Run: headless pygame with SDL's dummy video driver; simulated clock (each Clock.tick advances the game by its frame time, no real sleeping); random seed 0; keys injected as events and as key.get_pressed() state; no mouse input.
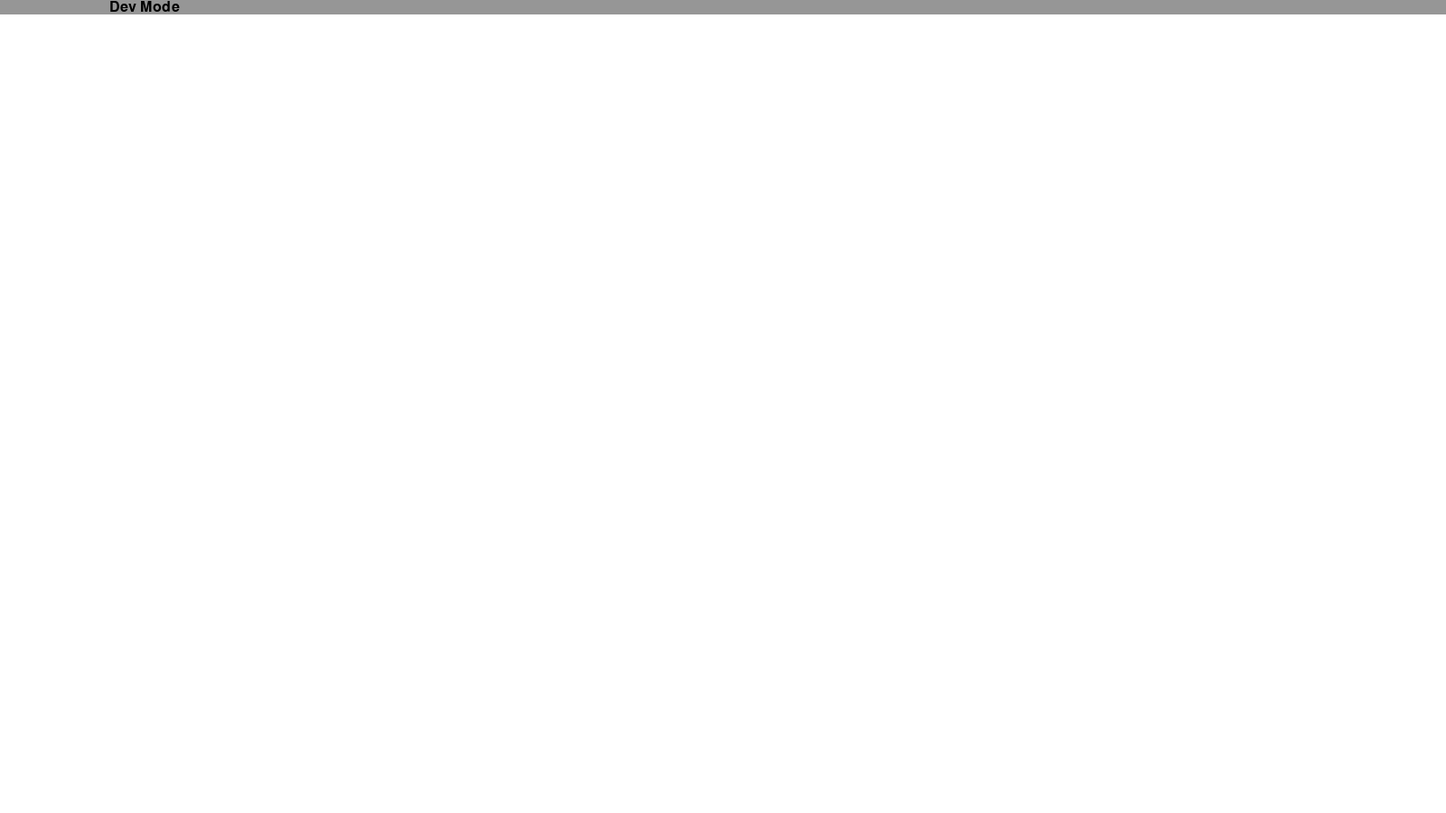
Frame 1 of 4 · flips 1–60 · no input
Frame 2 of 4 · flips 61–180 · tapped SPACE, RETURN · held RIGHT (→), D · screen unchanged from frame 1, image omitted
Frame 3 of 4 · flips 181–300 · held DOWN (↓), S · screen unchanged from frame 2, image omitted
Frame 4 of 4 · flips 301–420 · held LEFT (←), A, UP (↑), W · screen unchanged from frame 3, image omitted

The pygame program that drew these frames:

import pygame
from enum import Enum, auto

class BlockType(Enum):
    Empty = auto()
    If_statement = auto()

class Block:
    def __init__(self, type: 'BlockType'):
        self.type = type

class Grid:
    def __init__(self, width: int, height: int) -> None:
        self.grid = [[Block(BlockType.Empty) for _ in range(width)] for _ in range(height)]
    def get_block(self, x:int, y:int) -> 'BlockType':
        return self.grid[y][x].type
    def set_block(self, x: int, y: int, type: 'BlockType') -> None:
        self.grid[y][x].type = type
    def delete_block(self, x:int, y: int) -> None:
        self.grid[y][x].type = BlockType.Empty

class DevPlayer:
    def __init__(self) -> None:
        pass

def draw_game(window: pygame.surface.Surface, width:int, height:int, font: pygame.font.Font):
    window.fill((255,255,255))
    s = 4
    txt = font.render("Dev Mode", 1, (0,0,0))
    pygame.draw.rect(window, (150, 150, 150), (0,0,width,txt.get_height()))
    window.blit(txt, (width*0.1 - txt.get_width()//2,0))
    ...

def main(window: pygame.surface.Surface):
    pygame.font.init()
    font = pygame.font.SysFont("Arial Black", 24)
    width, height = window.get_size()
    
    run, clock = True, pygame.time.Clock()
    while run:
        
        draw_game(window, width, height, font)
        
        pygame.display.update()
        clock.tick(60)
        for event in pygame.event.get():
            if event.type == pygame.QUIT:
                run = False
            if event.type == pygame.KEYDOWN:
                if event.key == pygame.K_ESCAPE:
                    run = False

if __name__ == '__main__':
    window = pygame.display.set_mode((1600,900))
    main(window)
    pygame.quit()
